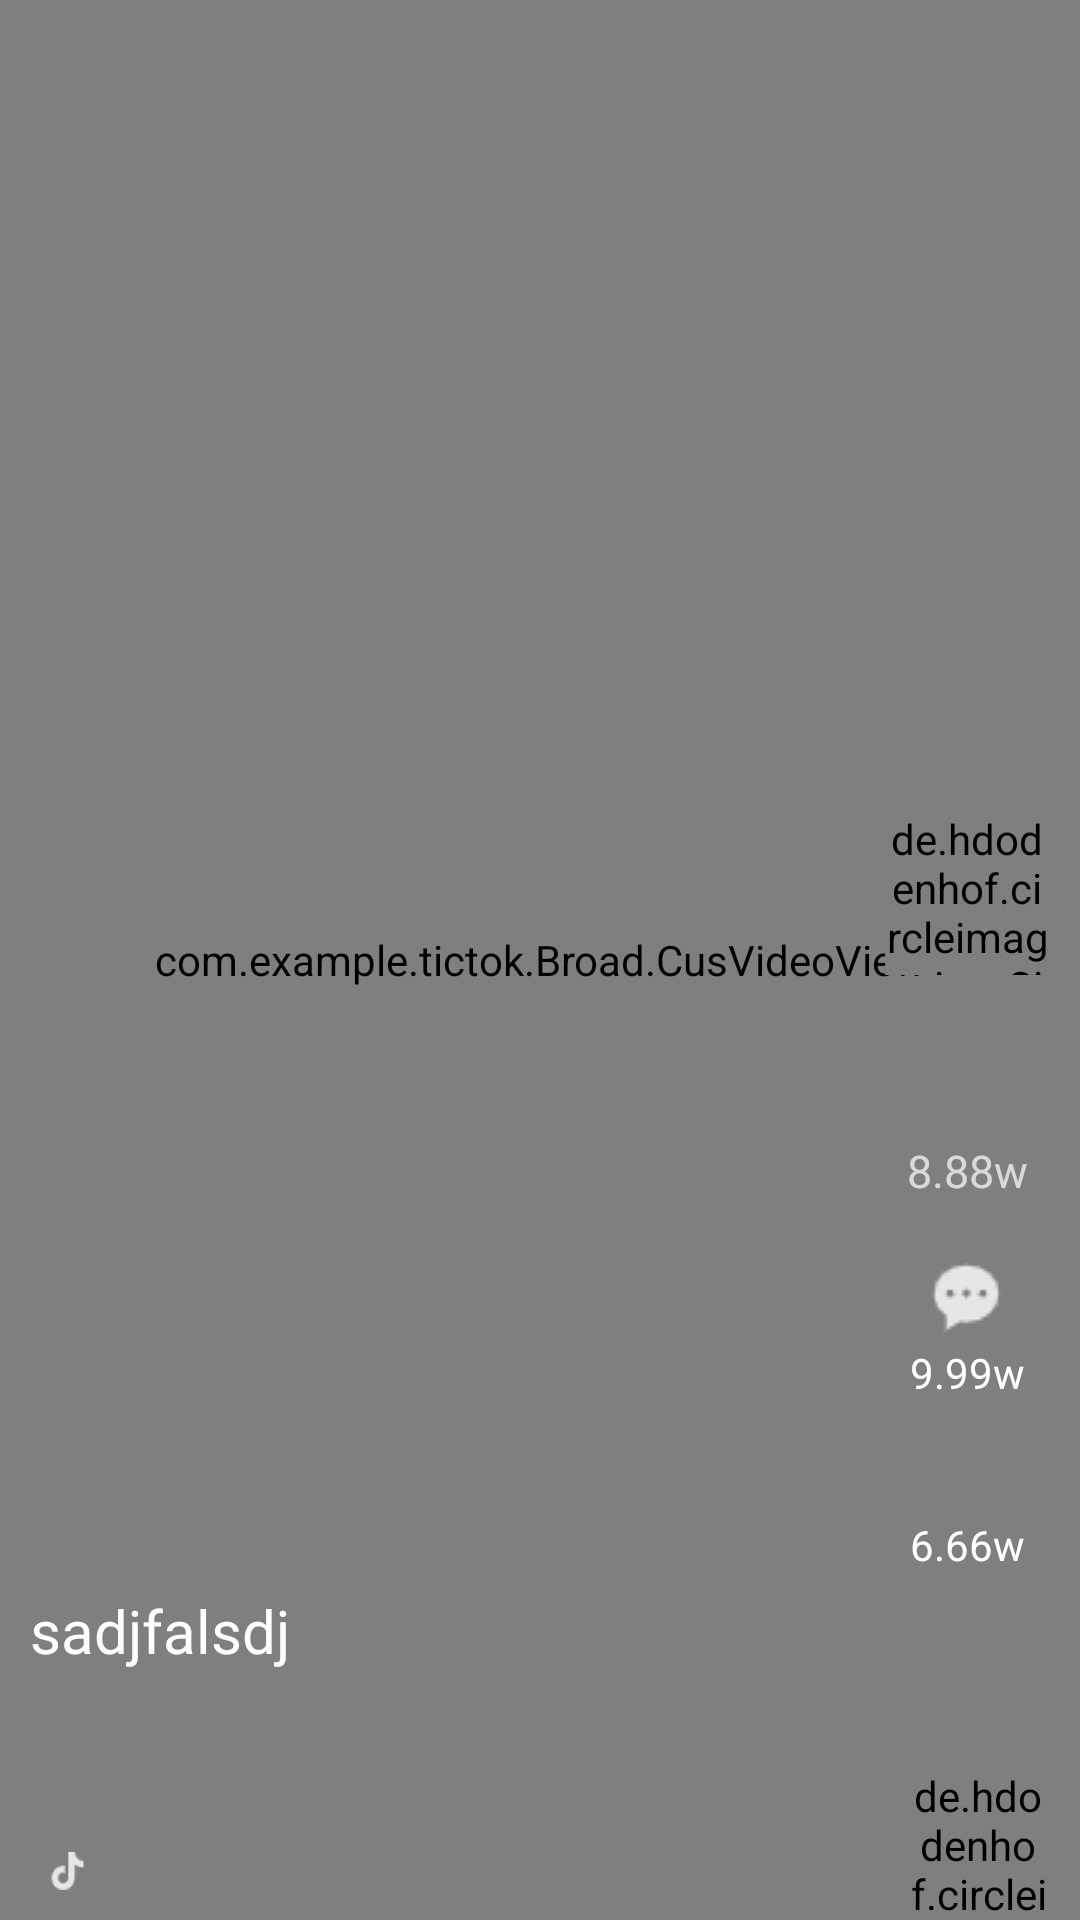

Write the Android layout XML for this screen, with the resource values it uses.
<!-- AndroidManifest.xml: application theme Theme.Tictok -->
<!-- res/layout/items_onbroad.xml -->
<?xml version="1.0" encoding="utf-8"?>

<RelativeLayout xmlns:android="http://schemas.android.com/apk/res/android"
    xmlns:app="http://schemas.android.com/apk/res-auto"
    xmlns:tools="http://schemas.android.com/tools"
    android:id="@+id/mRootView"
    android:layout_width="match_parent"
    android:layout_height="match_parent">


    <com.example.tictok.Broad.CusVideoView
        android:id="@+id/mVideoView"
        android:layout_width="match_parent"
        android:layout_height="match_parent"
        android:clickable="false"
        android:focusable="false"
        tools:ignore="MissingClass" />

    <ImageView
        android:id="@+id/mThumb"
        android:layout_width="match_parent"
        android:layout_height="match_parent"
        android:clickable="false"
        android:focusable="false"
        android:scaleType="centerCrop"
        android:visibility="visible" />

    <LinearLayout
        android:layout_width="wrap_content"
        android:layout_height="wrap_content"
        android:layout_alignParentEnd="true"
        android:layout_marginTop="270dp"
        android:layout_marginRight="10dp"
        android:gravity="center"
        android:orientation="vertical"
        android:layout_alignParentRight="true">

        <RelativeLayout
            android:layout_width="wrap_content"
            android:layout_height="wrap_content">

            <de.hdodenhof.circleimageview.CircleImageView
                android:layout_width="55dp"
                android:layout_height="55dp"
                android:layout_alignParentTop="true"
                android:src="@drawable/head"
                app:civ_border_color="@color/civ_border_color"
                app:civ_border_width="3.18dp" />

        </RelativeLayout>

        <LinearLayout
            android:layout_width="50dp"
            android:layout_height="55dp"
            android:layout_marginTop="20dp"
            android:orientation="vertical">

            <ImageButton
                android:id="@+id/onbroad_heart"
                android:layout_width="50dp"
                android:layout_height="35dp"
                android:src="@drawable/heart"
                android:background="@color/transparent"/>
            <TextView
                android:layout_width="50dp"
                android:layout_height="20dp"
                android:text="8.88w"
                android:textSize="15dp"
                android:gravity="center"/>


        </LinearLayout>










        <TextView
            android:layout_width="50dp"
            android:layout_height="50dp"
            android:layout_marginTop="20dp"
            android:drawableTop="@drawable/chat"
            android:gravity="center"
            android:text="9.99w"
            android:textColor="@android:color/white" />

        <TextView
            android:layout_width="50dp"
            android:layout_height="50dp"
            android:layout_marginTop="20dp"
            android:drawableTop="@drawable/share"
            android:gravity="center"
            android:text="6.66w"
            android:textColor="@android:color/white" />
    </LinearLayout>

    <de.hdodenhof.circleimageview.CircleImageView
        android:layout_width="48dp"
        android:layout_height="48dp"
        android:layout_alignParentEnd="true"
        android:layout_alignParentBottom="true"
        android:layout_marginRight="10dp"
        android:layout_marginBottom="3dp"
        android:src="@drawable/music"
        app:civ_border_color="@color/civ_border_color"
        app:civ_border_width="3.18dp"
        tools:ignore="MissingClass"
        android:layout_alignParentRight="true" />

    <LinearLayout
        android:layout_width="150dp"
        android:layout_height="wrap_content"
        android:layout_alignParentBottom="true"
        android:layout_marginLeft="10dp"
        android:layout_marginBottom="10dp"
        android:orientation="vertical">

        <TextView
            android:id="@+id/User_Name"
            android:layout_width="wrap_content"
            android:layout_height="wrap_content"
            android:textColor="@android:color/white"
            android:textSize="20sp"
            android:layout_marginTop="20dp"
            android:text="sadjfalsdj"  />

        <TextView
            android:id="@+id/mTitle"
            android:layout_width="wrap_content"
            android:layout_height="wrap_content"
            android:lineSpacingExtra="0dp"
            android:textColor="@android:color/white"
            android:textSize="12sp"
            android:layout_marginTop="20dp"
            tools:text="ababababababababb\nadvdasvsdvavsdv" />

        <LinearLayout
            android:layout_width="match_parent"
            android:layout_height="12.8dp"
            android:layout_marginTop="24dp"
            android:orientation="horizontal"
            android:gravity="center_vertical">

            <ImageView
                android:layout_width="wrap_content"
                android:layout_height="wrap_content"
                android:src="@drawable/douyin" />

            <TextView
                android:id="@+id/mMarquee"
                android:layout_width="100dp"
                android:layout_height="match_parent"
                android:layout_marginLeft="10dp"
                android:textColor="@android:color/white"
                android:singleLine="true"
                android:ellipsize="marquee"
                android:marqueeRepeatLimit="marquee_forever"
                android:focusable="true"
                android:focusableInTouchMode="true"
                android:textSize="10dp"/>
        </LinearLayout>
    </LinearLayout>

    <ImageView
        android:id="@+id/mPlay"
        android:layout_width="100dp"
        android:layout_height="100dp"
        android:layout_centerInParent="true"
        android:alpha="0"
        android:clickable="true"
        android:focusable="true"
        android:src="@drawable/onbroad" />

</RelativeLayout>
<!-- resources referenced by this layout -->
<resources>
  <color name="civ_border_color">#FF5B00</color>
  <color name="transparent">#00000000</color>
  <!-- drawable chat: png bitmap (drawable, 676 bytes) -->
  <!-- drawable douyin: png bitmap (drawable, 585 bytes) -->
  <!-- drawable onbroad: png bitmap (drawable, 4240 bytes) -->
  <style name="Theme.Tictok" parent="Theme.AppCompat.NoActionBar">
          
          <item name="colorPrimary">@color/black</item>
          <item name="colorPrimaryVariant">@color/black</item>
          <item name="colorOnPrimary">@color/white</item>
          
          <item name="colorSecondary">@color/teal_200</item>
          <item name="colorSecondaryVariant">@color/teal_700</item>
          <item name="colorOnSecondary">@color/black</item>
          
          <item name="android:statusBarColor" tools:targetApi="l">?attr/colorPrimaryVariant</item>
          
      </style>
  <color name="black">#FF000000</color>
  <color name="white">#FFFFFFFF</color>
  <color name="teal_200">#FF03DAC5</color>
  <color name="teal_700">#FF018786</color>
</resources>
